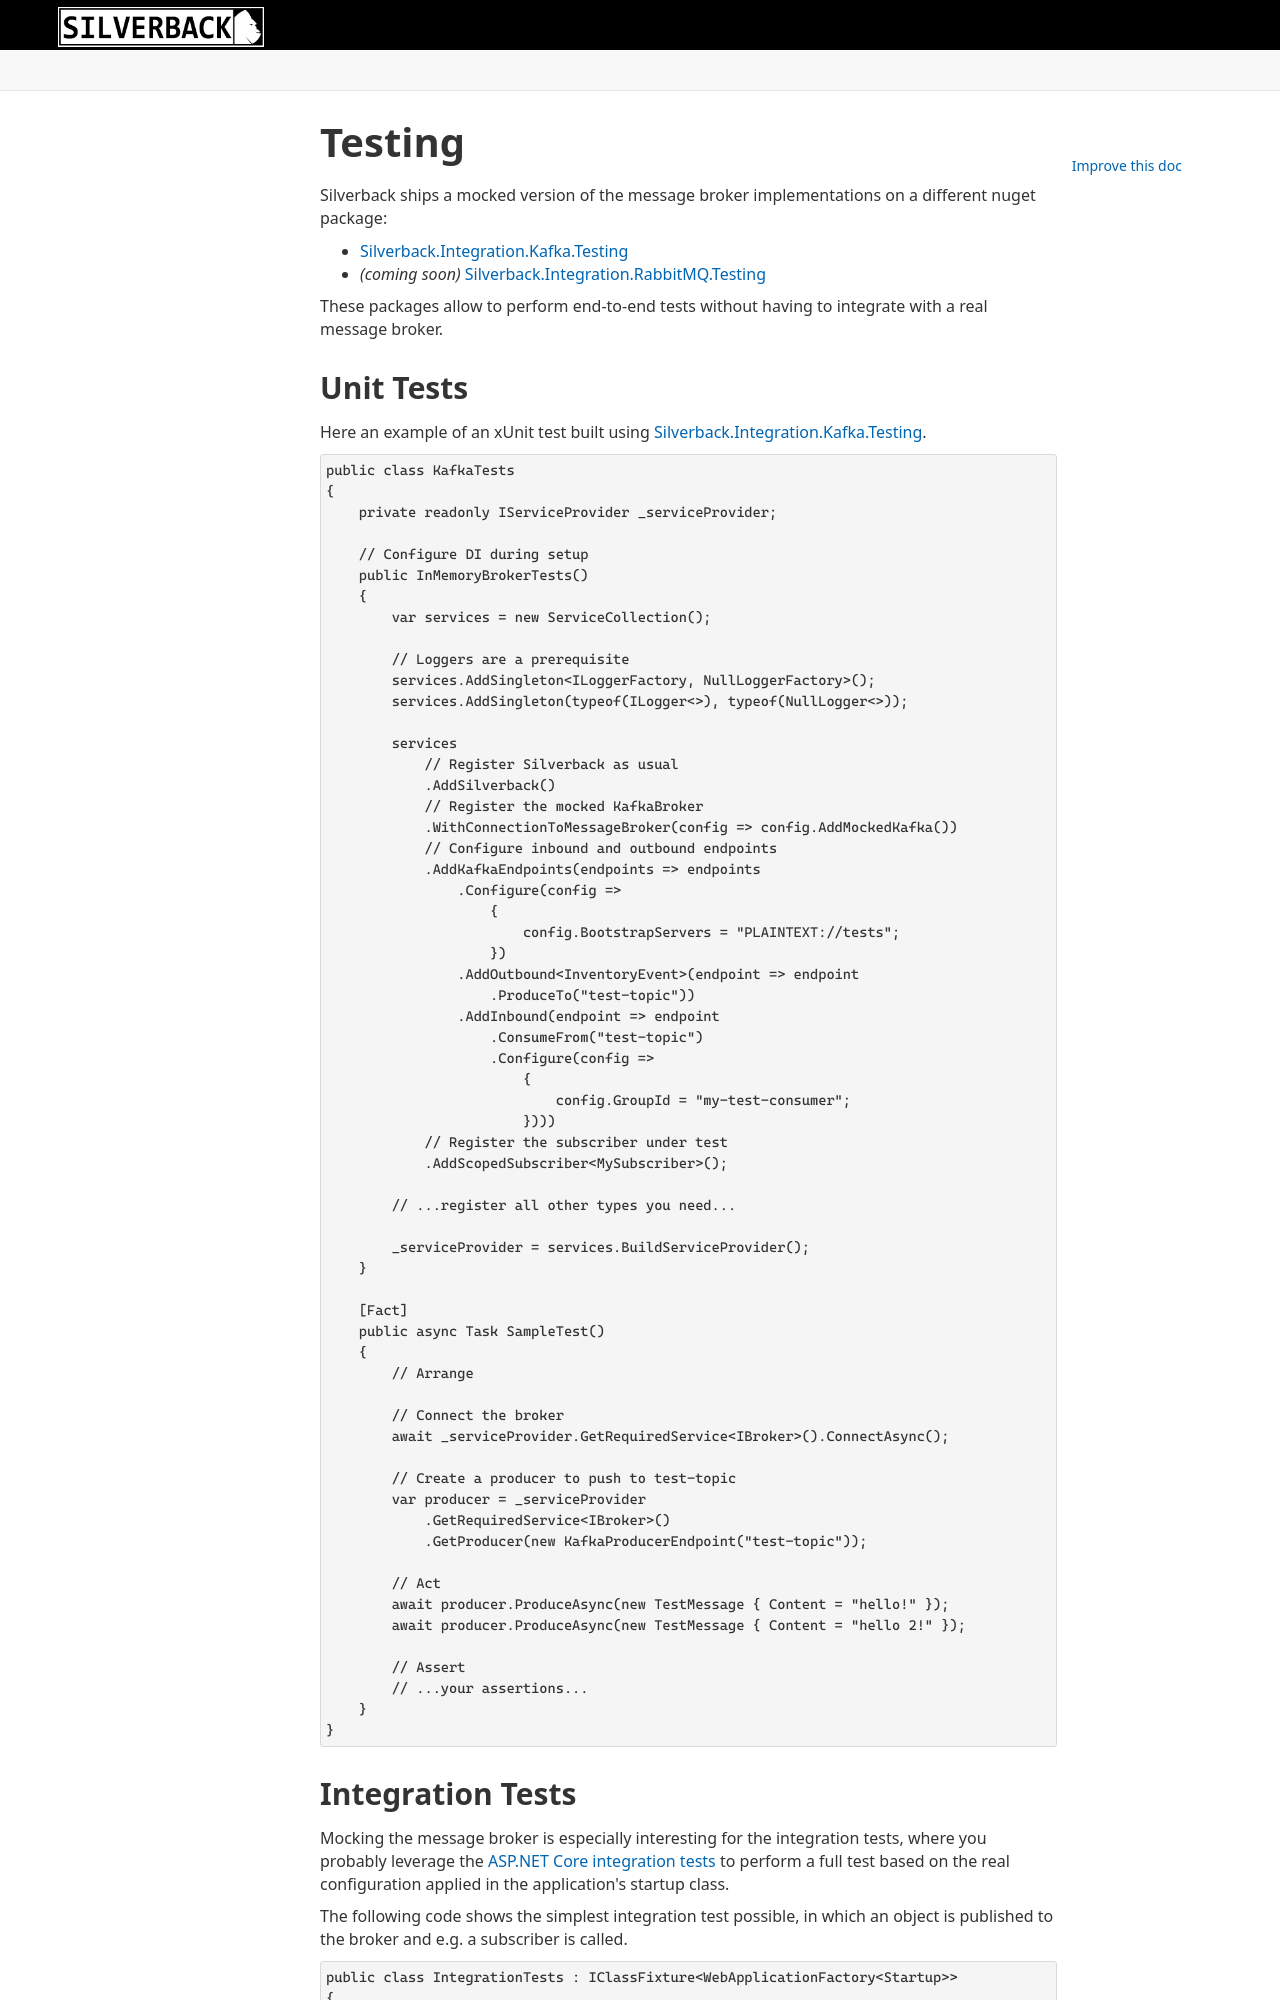

repository: BEagle1984/silverback · page: v4/concepts/broker/testing.html · generator: jekyll

---
uid: testing
---

# Testing

Silverback ships a mocked version of the message broker implementations on a different nuget package:
* [Silverback.Integration.Kafka.Testing](https://www.nuget.org/packages/Silverback.Integration.Kafka.Testing)
* _(coming soon)_ [Silverback.Integration.RabbitMQ.Testing](https://www.nuget.org/packages/Silverback.Integration.RabbitMQ.Testing)

These packages allow to perform end-to-end tests without having to integrate with a real message broker.

## Unit Tests

Here an example of an xUnit test built using [Silverback.Integration.Kafka.Testing](https://www.nuget.org/packages/Silverback.Integration.Kafka.Testing).

```csharp
public class KafkaTests
{
    private readonly IServiceProvider _serviceProvider;

    // Configure DI during setup
    public InMemoryBrokerTests()
    {
        var services = new ServiceCollection();

        // Loggers are a prerequisite
        services.AddSingleton<ILoggerFactory, NullLoggerFactory>();
        services.AddSingleton(typeof(ILogger<>), typeof(NullLogger<>));

        services
            // Register Silverback as usual
            .AddSilverback()
            // Register the mocked KafkaBroker
            .WithConnectionToMessageBroker(config => config.AddMockedKafka())
            // Configure inbound and outbound endpoints
            .AddKafkaEndpoints(endpoints => endpoints
                .Configure(config => 
                    {
                        config.BootstrapServers = "PLAINTEXT://tests"; 
                    })
                .AddOutbound<InventoryEvent>(endpoint => endpoint
                    .ProduceTo("test-topic"))
                .AddInbound(endpoint => endpoint
                    .ConsumeFrom("test-topic")
                    .Configure(config => 
                        {
                            config.GroupId = "my-test-consumer"
                        })))
            // Register the subscriber under test
            .AddScopedSubscriber<MySubscriber>();

        // ...register all other types you need...

        _serviceProvider = services.BuildServiceProvider();
    }

    [Fact]
    public async Task SampleTest()
    {
        // Arrange

        // Connect the broker
        await _serviceProvider.GetRequiredService<IBroker>().ConnectAsync();

        // Create a producer to push to test-topic
        var producer = _serviceProvider
            .GetRequiredService<IBroker>()
            .GetProducer(new KafkaProducerEndpoint("test-topic"));

        // Act
        await producer.ProduceAsync(new TestMessage { Content = "hello!" });
        await producer.ProduceAsync(new TestMessage { Content = "hello 2!" });

        // Assert
        // ...your assertions...
    }
}
```
